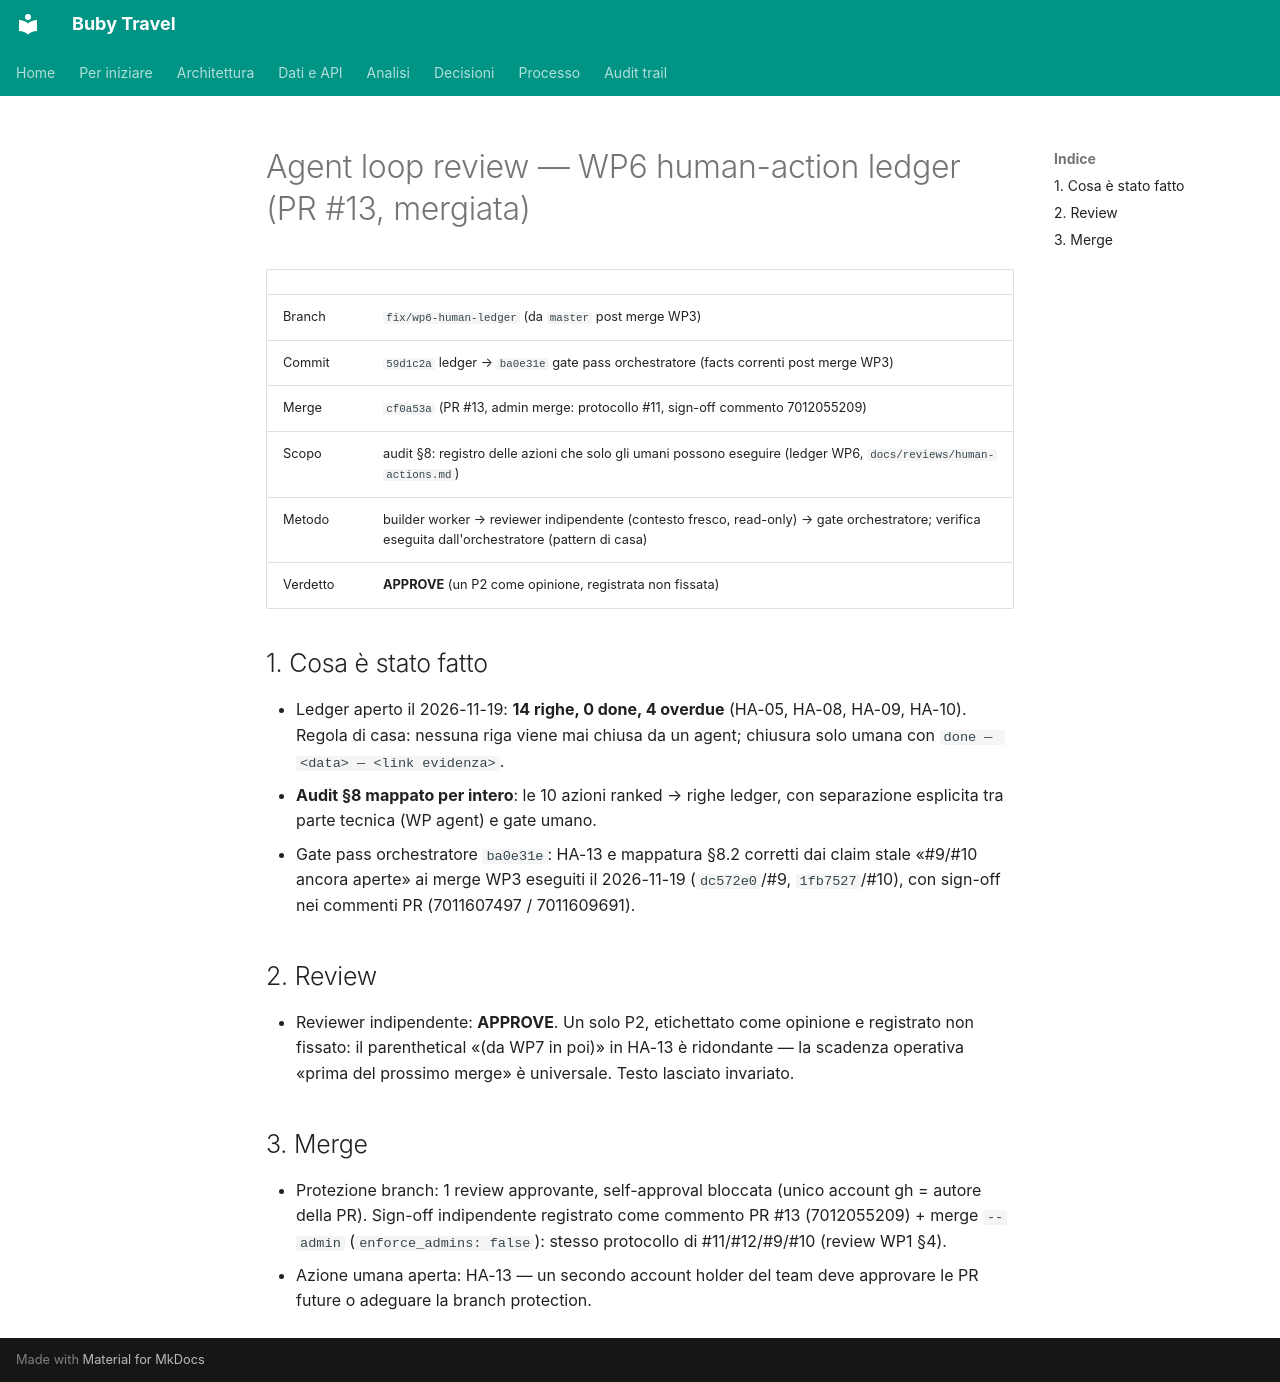

repository: suzukiven0m/finto-booking · page: reviews/2026-11-19-wp6/index.html · generator: mkdocs

# Agent loop review — WP6 human-action ledger (PR #13, mergiata)

| | |
|---|---|
| Branch | `fix/wp6-human-ledger` (da `master` post merge WP3) |
| Commit | `59d1c2a` ledger → `ba0e31e` gate pass orchestratore (facts correnti post merge WP3) |
| Merge | `cf0a53a` (PR #13, admin merge: protocollo #11, sign-off commento 7012055209) |
| Scopo | audit §8: registro delle azioni che solo gli umani possono eseguire (ledger WP6, `docs/reviews/human-actions.md`) |
| Metodo | builder worker → reviewer indipendente (contesto fresco, read-only) → gate orchestratore; verifica eseguita dall'orchestratore (pattern di casa) |
| Verdetto | **APPROVE** (un P2 come opinione, registrata non fissata) |

## 1. Cosa è stato fatto

- Ledger aperto il 2026-11-19: **14 righe, 0 done, 4 overdue** (HA-05, HA-08,
  HA-09, HA-10). Regola di casa: nessuna riga viene mai chiusa da un agent;
  chiusura solo umana con `done — <data> — <link evidenza>`.
- **Audit §8 mappato per intero**: le 10 azioni ranked → righe ledger, con
  separazione esplicita tra parte tecnica (WP agent) e gate umano.
- Gate pass orchestratore `ba0e31e`: HA-13 e mappatura §8.2 corretti dai claim
  stale «#9/#10 ancora aperte» ai merge WP3 eseguiti il 2026-11-19
  (`dc572e0`/#9, `1fb7527`/#10), con sign-off nei commenti PR
  (7011607497 / 7011609691).

## 2. Review

- Reviewer indipendente: **APPROVE**. Un solo P2, etichettato come opinione e
  registrato non fissato: il parenthetical «(da WP7 in poi)» in HA-13 è
  ridondante — la scadenza operativa «prima del prossimo merge» è universale.
  Testo lasciato invariato.

## 3. Merge

- Protezione branch: 1 review approvante, self-approval bloccata (unico account
  gh = autore della PR). Sign-off indipendente registrato come commento PR #13
  (7012055209) + merge `--admin` (`enforce_admins: false`): stesso protocollo
  di #11/#12/#9/#10 (review WP1 §4).
- Azione umana aperta: HA-13 — un secondo account holder del team deve
  approvare le PR future o adeguare la branch protection.
